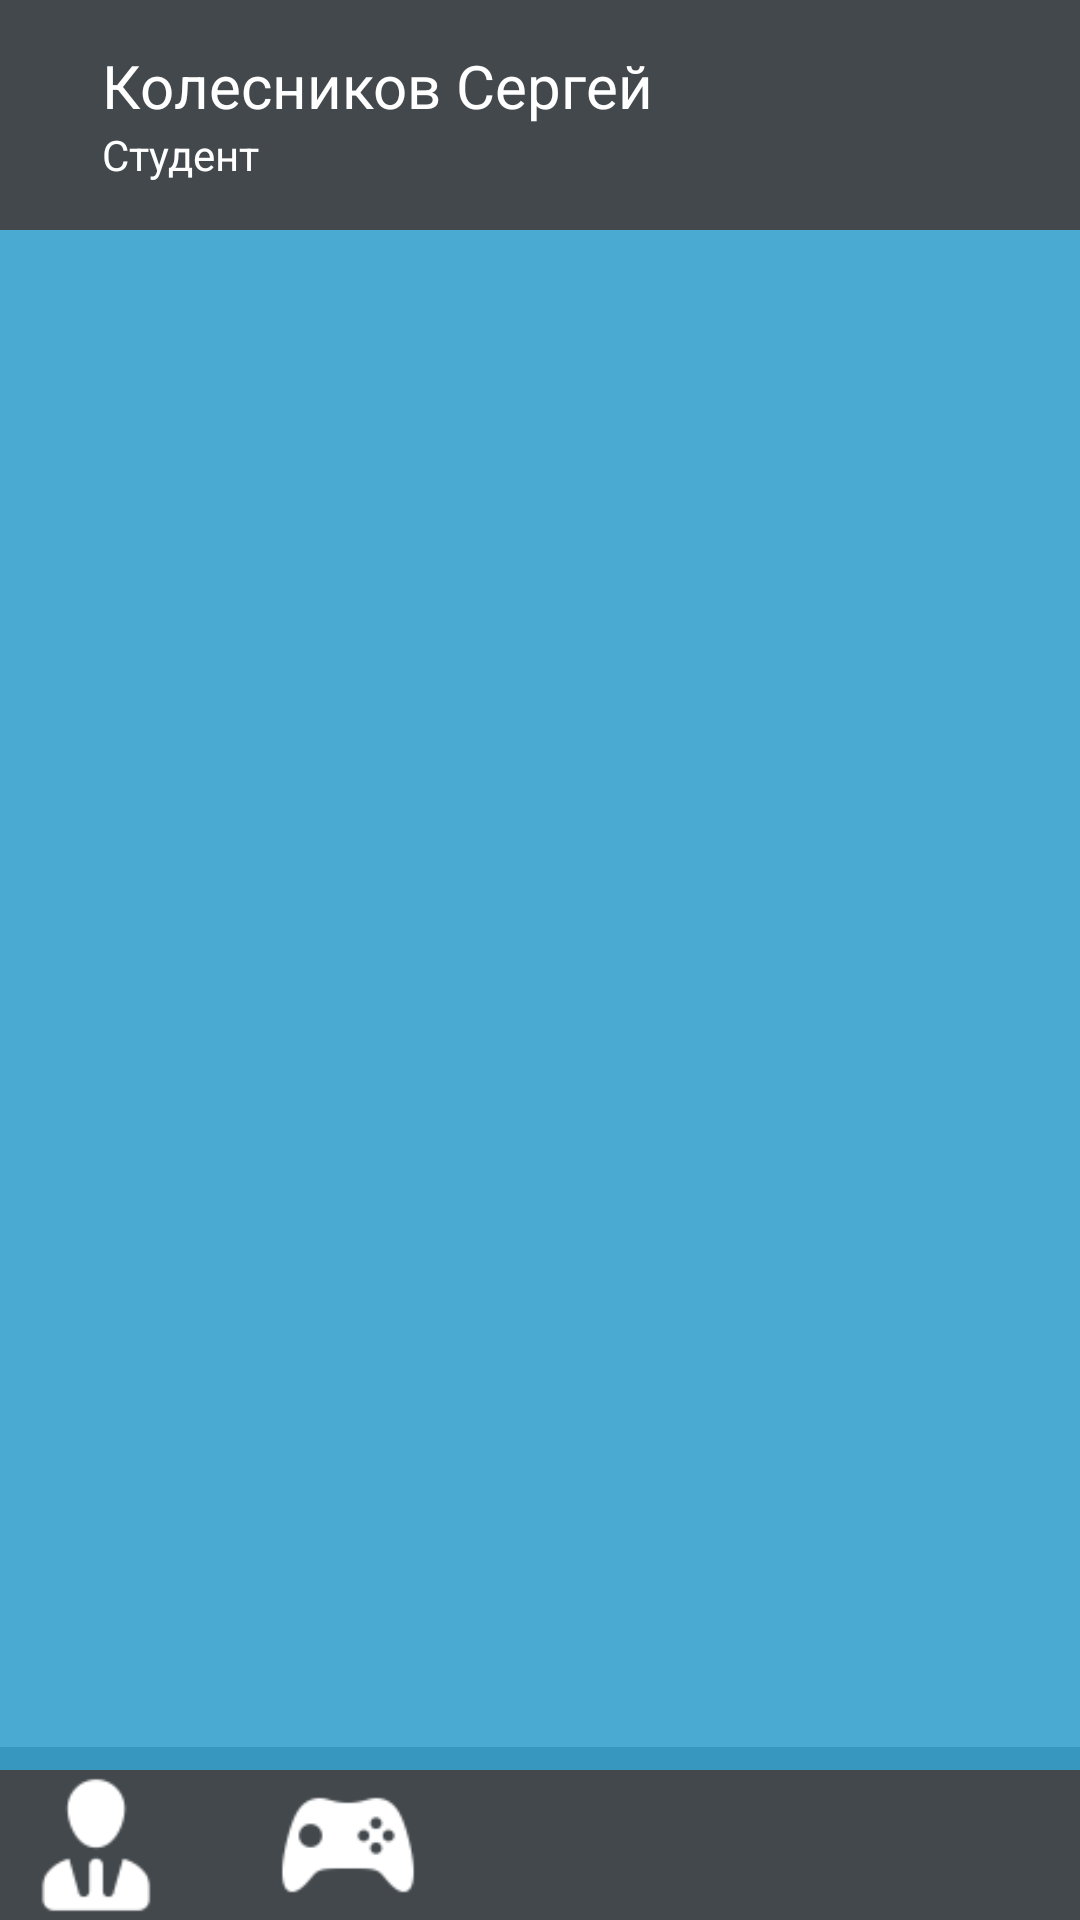

Android layout source for this screen:
<!-- AndroidManifest.xml: application theme AppTheme.NoTitle -->
<!-- res/layout/activity_main.xml -->
<?xml version="1.0" encoding="utf-8"?>
<RelativeLayout xmlns:android="http://schemas.android.com/apk/res/android"
    xmlns:tools="http://schemas.android.com/tools" android:layout_width="match_parent"
    android:layout_height="match_parent"
    tools:context="mmcs.robolab.activities.MainActivity">

    <LinearLayout
        android:orientation="vertical"
        android:layout_width="match_parent"
        android:layout_height="match_parent"
        android:weightSum="1">

        <RelativeLayout
            android:layout_width="match_parent"
            android:layout_height="0dp"
            android:background="#43484c"
            android:id="@+id/topLayout"
            android:layout_weight="0.12">

            <TextView
                android:layout_width="wrap_content"
                android:layout_height="wrap_content"
                android:textAppearance="?android:attr/textAppearanceMedium"
                android:id="@+id/nameText"
                android:layout_marginLeft="34dp"
                android:layout_marginStart="34dp"
                android:layout_marginTop="15dp"
                android:layout_alignParentLeft="true"
                android:layout_alignParentStart="true"
                android:text="Колесников Сергей"
                android:textColor="#fff"
                android:textSize="20dp" />

            <TextView
                android:layout_width="wrap_content"
                android:layout_height="wrap_content"
                android:textAppearance="?android:attr/textAppearanceSmall"
                android:text="Студент"
                android:id="@+id/roleText"
                android:layout_marginBottom="10dp"
                android:layout_below="@+id/nameText"
                android:layout_alignLeft="@+id/nameText"
                android:layout_alignStart="@+id/nameText"
                android:textColor="#fff" />

        </RelativeLayout>

        <FrameLayout
            android:layout_width="match_parent"
            android:layout_height="0dp"
            android:layout_below="@+id/roleText"
            android:layout_alignRight="@+id/nameText"
            android:layout_alignEnd="@+id/nameText"
            android:layout_weight="0.79"
            android:id="@+id/content"
            android:background="#4aaad2"></FrameLayout>

        <RelativeLayout
            android:layout_width="match_parent"
            android:layout_height="0dp"
            android:layout_weight="0.09"
            android:background="#3797bf">

            <LinearLayout
                android:orientation="horizontal"
                android:layout_width="match_parent"
                android:layout_height="50dp"
                android:weightSum="1"
                android:id="@+id/bottomMenuLayout"
                android:background="#43484c"
                android:layout_alignParentBottom="true"
                android:layout_alignParentLeft="true"
                android:layout_alignParentStart="true">

                <ImageView
                    android:layout_width="wrap_content"
                    android:layout_height="match_parent"
                    android:id="@+id/profileImg"
                    android:src="@drawable/profile_white" />

                <ImageView
                    android:layout_width="wrap_content"
                    android:layout_height="wrap_content"
                    android:layout_marginLeft="20dp"
                    android:id="@+id/controlImg"
                    android:src="@drawable/control_white"
                    android:onClick="onControlImgClick" />

            </LinearLayout>
        </RelativeLayout>

    </LinearLayout>

</RelativeLayout>
<!-- resources referenced by this layout -->
<resources>
  <!-- drawable control_white: png bitmap (drawable, 1223 bytes) -->
  <!-- drawable profile_white: png bitmap (drawable, 1061 bytes) -->
  <style name="AppTheme.NoTitle" parent="Theme.AppCompat.Light.NoActionBar">
          
          <item name="colorPrimary">@color/colorPrimary</item>
          <item name="colorPrimaryDark">@color/colorPrimaryDark</item>
          <item name="colorAccent">@color/colorAccent</item>
      </style>
  <color name="colorPrimary">#3797bf</color>
  <color name="colorPrimaryDark">#337ab7</color>
  <color name="colorAccent">#303030</color>
</resources>
